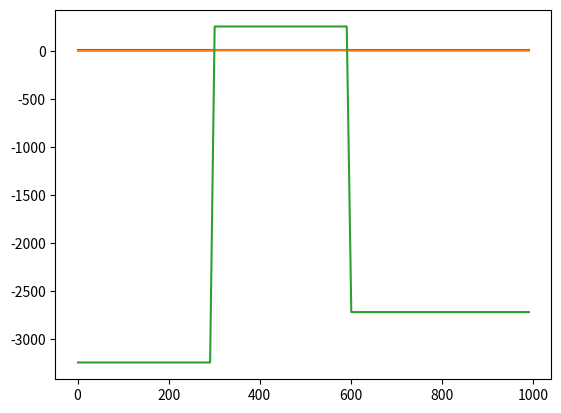

Generate this figure with matplotlib:
from __future__ import annotations

from typing import List, Tuple
from dataclasses import dataclass
import matplotlib.pyplot as plt

import numpy as np

@dataclass
class Segment:
    defined_on: Tuple[int, int]
    """[start, stop) for segment"""
    curvature: float = 0.0
    """curvature of the segment"""

class Track:
    GRAVITY = 9.81
    
    def __init__(self, segments: List[Segment] = []):
        self.path = segments

    def expand_track(self,segments: List[Segment]) -> Track:
        self.path += segments
        return self

    def calculate_curvature(self, position: float):
        for segment in self.path:
            (start,stop) = segment.defined_on
            if start <= position < stop:
                return segment.curvature
        raise ValueError('position not defined on curve')

class Car:
    def __init__(self, mass_kg: float, friction_coeffecient:float, track:Track, positions):
        self.downforces = []
        self.mass = mass_kg
        self.friction_coeffecient: float = friction_coeffecient
        self.track = track
        self.positions = positions
        self.velocities = np.gradient(positions)
        tangential_accels = np.array(np.gradient(self.velocities))
        normal_accels = np.array([])
        for index, position in enumerate(positions):
            curvature = track.calculate_curvature(position)
            normal_accel = self.velocities[index]**2/curvature
            normal_accels = np.append(normal_accels, normal_accel)
        self.accelerations = np.sqrt(normal_accels**2 + tangential_accels**2)

    def calculate_downforce(self) -> float:
        gravitational_friction_force = self.track.GRAVITY*self.mass*self.friction_coeffecient
        self.downforces = [accel * self.mass - gravitational_friction_force for accel in self.accelerations]
        return max(self.downforces)
    
race_track = Track([
    Segment(defined_on=(0,   300),  curvature=80),
    Segment(defined_on=(300, 600),  curvature=16),
    Segment(defined_on=(600, 1000), curvature=50),
])

positions = np.arange(1,999,10)

racecar = Car(
    mass_kg=700,
    friction_coeffecient=0.6,
    track=race_track,
    positions=positions,
)

downforce = racecar.calculate_downforce()
plt.plot(positions, racecar.velocities)
plt.plot(positions, racecar.accelerations)
plt.plot(positions, racecar.downforces)
print(f"Peak downforce required: {downforce:.1f} N")
